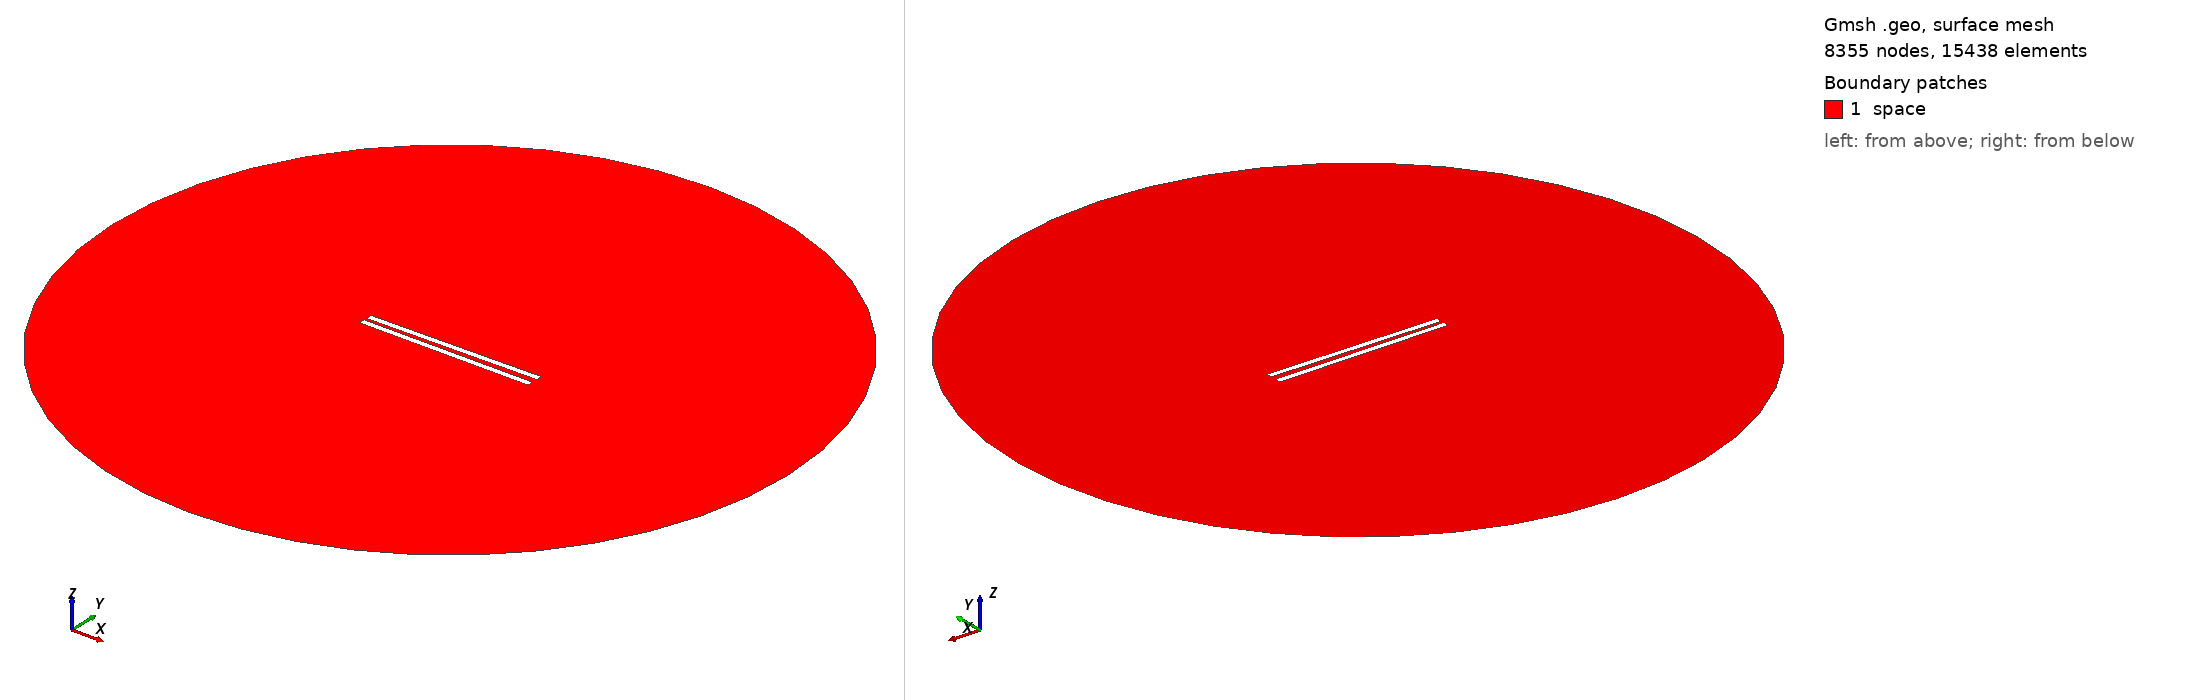

Gmsh geometry script, surface-meshed: 8355 nodes, 15438 surface elements. Boundary patches (legend numbers): 1 space. Left view from above one corner, right view from below the opposite corner. Legend entries are the model's physical surfaces. The drawing asked Gmsh for element sizes between 1% and 20% of the model's largest extent; the script's own settings can give other sizes.

=== 292.geo (drawn) ===
// Set the geometry kernel
SetFactory("OpenCASCADE");

//---------------------------------------
// Rectangles
//---------------------------------------

// Rectangle 1 (top)
Point(1) = {-49.78888888888889, 1.25, 0, 1.0};
Point(2) = {49.78888888888889, 1.25, 0, 1.0};
Point(3) = {49.78888888888889, 4.8277777777777775, 0, 1.0};
Point(4) = {-49.78888888888889, 4.8277777777777775, 0, 1.0};

Line(1) = {1, 2};
Line(2) = {2, 3};
Line(3) = {3, 4};
Line(4) = {4, 1};

Line Loop(1) = {1, 2, 3, 4};
Plane Surface(1) = {1};

Rotate { {0, 0, 1}, {0,  1.25,  0}, 0.014 } {
  Surface{1};
}

// Rectangle 2 (bottom)
Point(5) = {-49.78888888888889, -1.25, 0, 1.0};
Point(6) = {49.78888888888889, -1.25, 0, 1.0};
Point(7) = {49.78888888888889, -4.8277777777777775, 0, 1.0};
Point(8) = {-49.78888888888889, -4.8277777777777775, 0, 1.0};

Line(5) = {5, 6};
Line(6) = {6, 7};
Line(7) = {7, 8};
Line(8) = {8, 5};

Line Loop(2) = {5, 6, 7, 8};
Plane Surface(2) = {2}; 


//---------------------------------------
// Circle
//---------------------------------------

// Define points
Point(9) = {0, 0, 0};        // Center
Point(10) = {200, 0, 0};     // Start point
Point(11) = {0, 200, 0};     // 90 degrees
Point(12) = {-200, 0, 0};    // 180 degrees
Point(13) = {0, -200, 0};    // 270 degrees

// Define circle arcs (each needs start, center, end)
Circle(9) = {10, 9, 11};
Circle(10) = {11, 9, 12};
Circle(11) = {12, 9, 13};
Circle(12) = {13, 9, 10};

// Define curve loop and surface if needed
Curve Loop(3) = {9, 10, 11, 12};
Surface(3) = {3};

//---------------------------------------
// Define Physical Groups
//---------------------------------------                

//--- Physical Curves
// Physical groups for boundaries
Physical Line("force_segment", 10) = {1};
Physical Line("upper_plate", 11) = {2, 3, 4};
Physical Line("lower_plate", 12) = {5, 6, 7, 8};
Physical Line("boundary", 20) = {9, 10, 11, 12};

// Subtract Rectangles from Circle
BooleanDifference{ Surface{3}; Delete; }{ Surface{1}; Surface{2}; Delete; }
//--- Physical Surfaces
Physical Surface("space", 30) = {3};


//---------------------------------------
// Fine mesh near the plates
//--------------------------------------- 

// Define a distance field for mesh refinement
Field[1] = Distance;
Field[1].CurvesList = {1, 2, 3, 4, 5, 6, 7, 8};  // Rectangle curves
Field[1].NumPointsPerCurve = 200;

c = 0.3;
// Define threshold field to control mesh size based on distance to attractor
Field[2] = Threshold;
Field[2].IField = 1;
Field[2].LcMin = c; // Minimum element size near the attractor
Field[2].LcMax = 100*c;  // Maximum element size away from the attractor
Field[2].DistMin = 0.01;
Field[2].DistMax = 40;

Background Field = 2;

//---------------------------------------
// 6. Generate the Mesh
//---------------------------------------
Mesh 2;  // 2D mesh generation
